Run: headless pygame with SDL's dummy video driver; simulated clock (each Clock.tick advances the game by its frame time, no real sleeping); random seed 0; keys injected as events and as key.get_pressed() state; no mouse input.
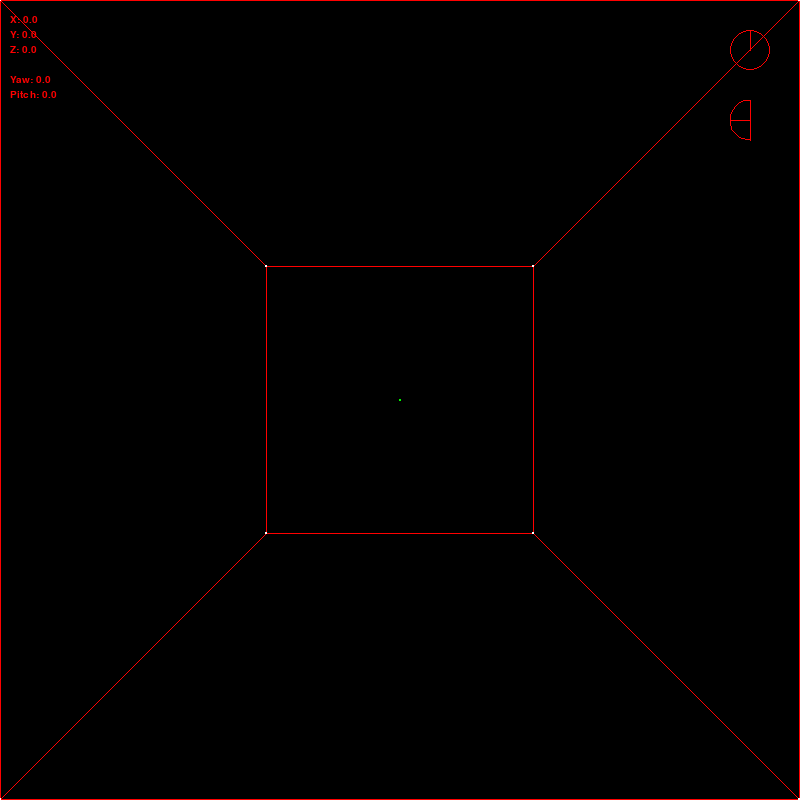
Frame 1 of 4 · flips 1–60 · no input
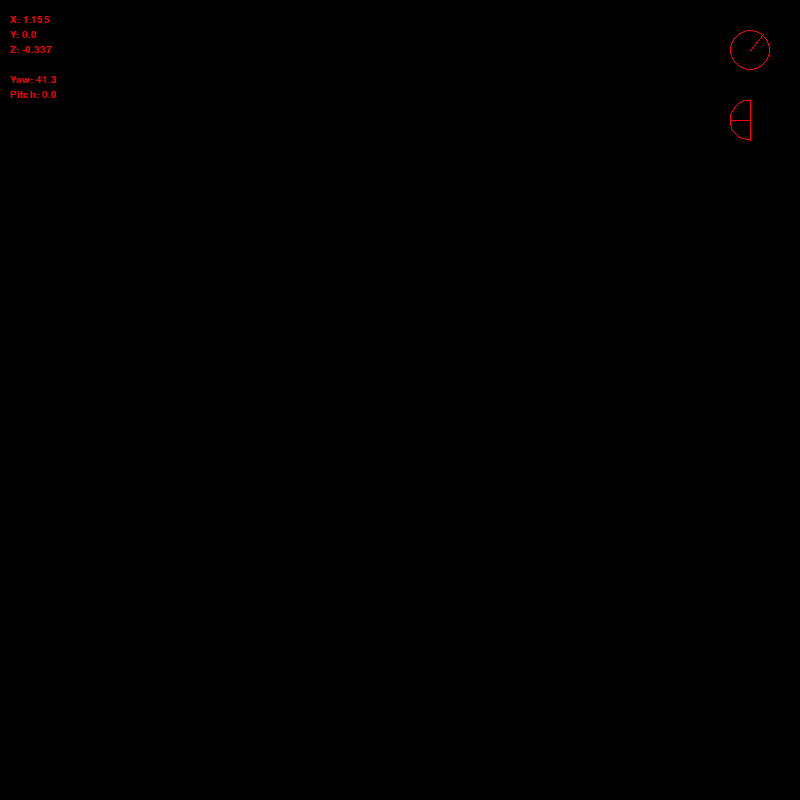
Frame 2 of 4 · flips 61–180 · tapped SPACE, RETURN · held RIGHT (→), D
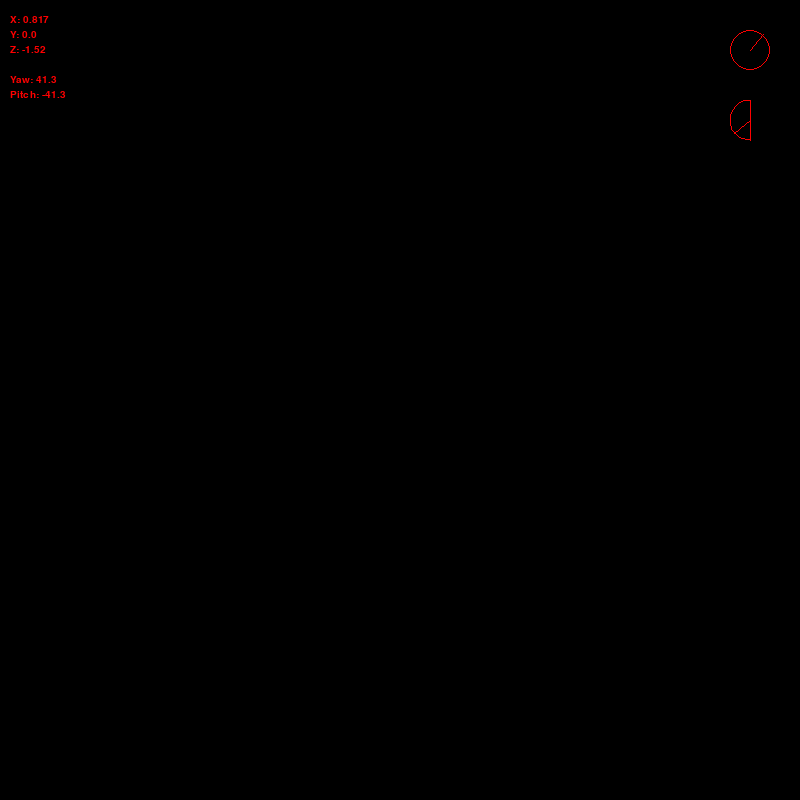
Frame 3 of 4 · flips 181–300 · held DOWN (↓), S
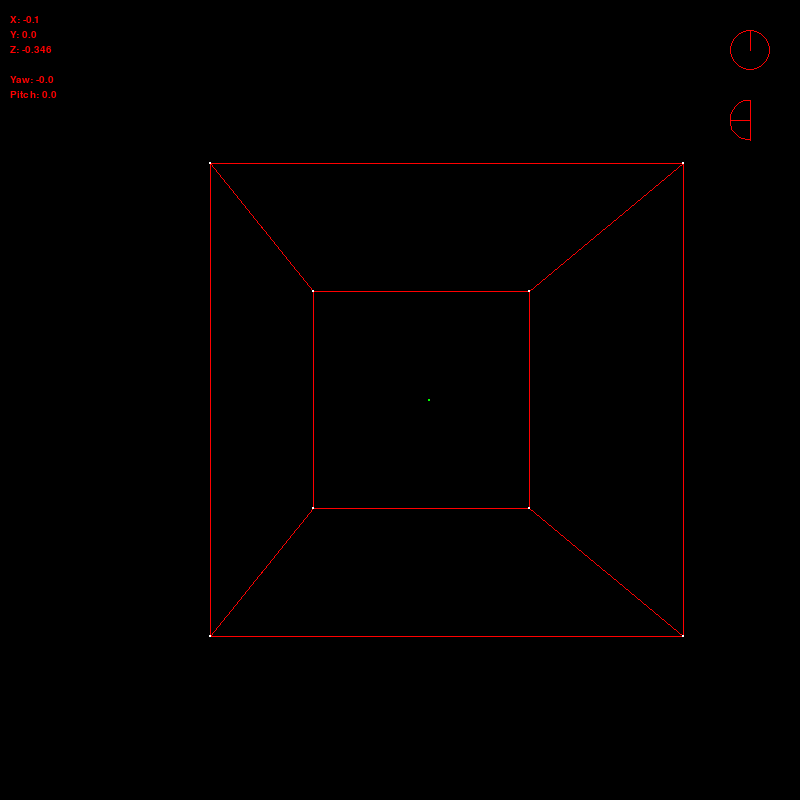
Frame 4 of 4 · flips 301–420 · held LEFT (←), A, UP (↑), W

The pygame program that drew these frames:

import pygame as pg
import math as mat
import random as rand
Vec3 = pg.Vector3
Vec2 = pg.Vector2

arg = 1

pg.init()
screen = pg.display.set_mode((800, 800))
pg.display.set_caption("Game")
clock = pg.time.Clock()
running = True
dt = 0

font = pg.font.SysFont("Consolas", 15)

# world pos -> relative pos -> cam yaw pos -> cam pitch pos

# cam yaw = +- pi (looped)
# cam pitch = +- pi/2 (cramped)
# yaw first to avoid causing overall roll

class Point:
    def __init__(self, screen, world_pos=(0,0,0), colour="red"):
        self.world_pos = Vec3(world_pos)
        self.screen = screen
        self.colour = colour

    # returns a polar coordinate relative to viewer (yaw, pitch, magnitude)
    # 0 yaw = facing +z
    # 0 pitch = flat on xy axis
    def polar_pos(self, offset):
        relative_pos = self.world_pos - offset
        yaw = mat.atan2(relative_pos.x, relative_pos.z)
        xz_mag = relative_pos.xz.magnitude()
        pitch = mat.atan2(relative_pos.y, xz_mag)
        xyz_mag = mat.sqrt(xz_mag ** 2 + relative_pos.y ** 2)
        return (yaw, pitch, xyz_mag)

    # returns rectangular coords of point relative to cameras yaw/pitch (rotates the world around camera)
    def cam_relative_pos(self, offset, cam_yaw, cam_pitch):
        polar_pos = self.polar_pos(offset)
        ryaw = polar_pos[0] - cam_yaw

        opitch = polar_pos[1]
        xyz_mag = polar_pos[2]
        xz_mag = mat.cos(opitch) * xyz_mag
        ny = mat.sin(opitch) * xyz_mag
        nz = mat.cos(ryaw) * xz_mag
        rx = mat.sin(ryaw) * xz_mag

        ry = ny * mat.cos(cam_pitch) - nz * mat.sin(cam_pitch)
        rz = ny * mat.sin(cam_pitch) + nz * mat.cos(cam_pitch)



        #rpitch = polar_pos[1] - cam_pitch
        #xyz_mag = polar_pos[2]
        #xz_mag = mat.cos(rpitch) * xyz_mag
        #ry = mat.sin(rpitch) * xyz_mag
        #rz = mat.cos(ryaw) * xz_mag
        #rx = mat.sin(ryaw) * xz_mag
        return Vec3(rx, ry, rz)

    def screen_pos(self, offset=Vec3(), cam_yaw=0, cam_pitch=0):
        rpos = self.cam_relative_pos(offset, cam_yaw, cam_pitch)
        if rpos.z > 0:
            screen_pos = (Vec2(rpos.x / rpos.z, -1 * rpos.y / rpos.z) + (1, 1)) * self.screen.get_height() / 2
        #if self.world_pos.z - offset.z != 0:
        #    screen_pos = Vec2(self.world_pos.xy) + offset.xy
        #    screen_pos /= self.world_pos.z + offset.z
        #    screen_pos += (1, 1)
        #    screen_pos /= 2
        #    screen_pos *= self.screen.get_height()
            return screen_pos
        else:
            return "na"

    def draw(self, screen, offset, cam_yaw, cam_pitch):
        if self.screen_pos(offset, cam_yaw, cam_pitch) != "na":
            pg.draw.circle(screen, self.colour, self.screen_pos(offset, cam_yaw, cam_pitch), 1)

point_list = (
    ((-0.5, 0.5, 1.5), "white"),
    ((0.5, 0.5, 1.5), "white"),
    ((0.5, -0.5, 1.5), "white"),
    ((-0.5, -0.5, 1.5), "white"),

    ((-0.5, 0.5, 0.5), "white"),
    ((0.5, 0.5, 0.5), "white"),
    ((0.5, -0.5, 0.5), "white"),
    ((-0.5, -0.5, 0.5), "white")
)

def connect(screen, point_set, offset, yaw, pitch):
    for i in range(len(point_set)):
        pa = point_set[i]
        pa_pos = pa.screen_pos(offset, yaw, pitch)
        if pa_pos == "na":
            continue
        if i == len(point_set) - 1:
            pb = point_set[0]
        else:
            pb = point_set[i + 1]
        pb_pos = pb.screen_pos(offset, yaw, pitch)
        if pb_pos == "na":
            continue
        pg.draw.line(screen, "red", pa_pos, pb_pos)


        #if p.screen_pos(offset, yaw, pitch) != "na":
        #    pg.draw.lines(screen, "red", True, [i.screen_pos(offset, yaw, pitch) for i in point_set], 1)

offset = Vec3(0,0,0)
cam_yaw = 0
cam_pitch = 0

points = [Point(screen, i[0], i[1]) for i in point_list]

point_sets = (
    (
        points[0],
        points[1],
        points[2],
        points[3]
    ),
    (
        points[4],
        points[5],
        points[6],
        points[7]
    ),
    (
        points[0],
        points[4]
    ),
    (
        points[1],
        points[5]
    ),
    (
        points[2],
        points[6]
    ),
    (
        points[3],
        points[7]
    )
)

def rand_pos_in_bounds(bounds):
    pos = [rand.random() * (bounds[1][i] - bounds[0][i]) + bounds[0][i] for i in range(3)]
    return pos

def star_gen(num, bounds=((-1,-1,-1),(1,1,1)), colour=False):
    stars = []
    colours = ["white", "lightpink", "lightsalmon", "lightyellow", "lightsteelblue", 
               "thistle", "bisque", "lavender", "mintcream", "azure", "linen", "oldlace"]
    for i in range(num):
        if colour == False:
            col = rand.choice(colours)
        else:
            col = colour
        pos = Vec3(rand_pos_in_bounds(bounds))
        stars.append(Point(screen, pos, col))
    return stars

stars = []

green_point = Point(screen, Vec3(0, 0, 1), "green")

velocity = Vec3(0,0,0)
use_velocity = True

bounding = True
middle_point = True

def increment(offset, velocity, use_velocity, input):
    if use_velocity == True:
        velocity += input
    else:
        offset += input
    return offset, velocity

while running:
    for event in pg.event.get():
        if event.type == pg.QUIT:
            running = False
        elif event.type == pg.KEYDOWN:
            if event.key == pg.K_v:
                use_velocity = not use_velocity
            elif event.key == pg.K_c:
                if len(stars) == 0:
                    stars = star_gen(2000, ((-0.5, -0.5, 0.5), (0.5, 0.5, 1.5)))
                else:
                    stars = []
            elif event.key == pg.K_x:
                bounding = not bounding
            elif event.key == pg.K_z:
                middle_point = not middle_point
            
    keys = pg.key.get_pressed()
    if keys[pg.K_w]:
        offset.xz, velocity.xz = increment(
            offset.xz, 
            velocity.xz, 
            use_velocity, 
            Vec2(mat.sin(cam_yaw), mat.cos(cam_yaw)) * dt * slow_input
        )
    if keys[pg.K_s]:
        offset.xz, velocity.xz = increment(
            offset.xz, 
            velocity.xz, 
            use_velocity, 
            -1 * Vec2(mat.sin(cam_yaw), mat.cos(cam_yaw)) * dt * slow_input
        )

    if keys[pg.K_d]:
        offset.xz, velocity.xz = increment(
            offset.xz, 
            velocity.xz, 
            use_velocity, 
            Vec2(mat.cos(cam_yaw), mat.sin(cam_yaw) * -1) * dt * slow_input
        )
    if keys[pg.K_a]:
        offset.xz, velocity.xz = increment(
            offset.xz, 
            velocity.xz, 
            use_velocity, 
            -1 * Vec2(mat.cos(cam_yaw), mat.sin(cam_yaw) * -1) * dt * slow_input
        )

    if keys[pg.K_r]:
        offset.y, velocity.y = increment(
            offset.y, 
            velocity.y, 
            use_velocity, 
            dt * slow_input
        )
    if keys[pg.K_f]:
        offset.y, velocity.y = increment(
            offset.y,
            velocity.y,
            use_velocity,
            -1 * dt * slow_input
        )

    if use_velocity:
        offset += velocity * 10 * dt
        velocity *= 1 - 4 * dt

    if keys[pg.K_DOWN]:
        if cam_pitch <= -1 * mat.pi / 2:
            cam_pitch = -1 * mat.pi / 2
        else:
            cam_pitch -= dt * mat.sqrt(slow_input)
    if keys[pg.K_UP]:
        if cam_pitch >= mat.pi / 2:
            cam_pitch = mat.pi / 2
        else:
            cam_pitch += dt * mat.sqrt(slow_input)

    if keys[pg.K_RIGHT]:
        cam_yaw += dt * mat.sqrt(slow_input)
        if cam_yaw > mat.pi:
            cam_yaw -= 2 * mat.pi
    if keys[pg.K_LEFT]:
        cam_yaw -= dt * mat.sqrt(slow_input)
        if cam_yaw < -1 * mat.pi:
            cam_yaw += 2 * mat.pi

    if keys[pg.K_SPACE]:
        slow_input = 0.1
    else:
        slow_input = 1

    screen.fill("black")

    if bounding:
        for s in point_sets:
            connect(screen, s, offset, cam_yaw, cam_pitch)

    for p in points:
        p.draw(screen, offset, cam_yaw, cam_pitch)

    for s in stars:
        s.draw(screen, offset, cam_yaw, cam_pitch)

    if middle_point:
        green_point.draw(screen, offset, cam_yaw, cam_pitch)

    pg.draw.circle(screen, "red", (750, 50), 20, 1)
    pg.draw.line(screen, "red", (750, 50), (750 + 20 * mat.sin(cam_yaw), 50 - 20 * mat.cos(cam_yaw)))

    pg.draw.arc(screen, "red", ((730, 100), (40, 40)), mat.pi / 2, mat.pi / -2, 1)
    pg.draw.line(screen, "red", (750, 100), (750, 140))
    pg.draw.line(screen, "red", (750, 120), (750 - 20 * mat.cos(cam_pitch), 120 - 20 * mat.sin(cam_pitch)))

    line = 0
    coords = [
        f"X: {round(offset.x, 3)}",
        f"Y: {round(offset.y, 3)}",
        f"Z: {round(offset.z, 3)}",
        f"",
        f"Yaw: {round(cam_yaw * 180 / mat.pi, 1)}",
        f"Pitch: {round(cam_pitch * 180 / mat.pi, 1)}"
        ]
    for i in range(6):
        text = font.render(coords[i], True, "red")
        screen.blit(text, (10, 15 * (i + 1)))

    pg.display.flip()

    dt = clock.tick(144) / 1000

    #db_world_pos = points[9].world_pos
    #db_polar_pos = points[9].polar_pos(Vec3(offset))
    #db_cam_rel_pos = points[9].cam_relative_pos(Vec3(offset), cam_yaw, cam_pitch)
    #db_screen_pos = points[9].screen_pos(Vec3(offset), cam_yaw, cam_pitch)
    #db_rel_pos = points[9].world_pos - Vec3(offset)

pg.quit()

#def simple(x, n):
#    return [round(x[i], n) for i in range(len(x))]
#
#print(f"""
#
#World Pos: {db_world_pos}
#Offset: {simple(offset, 1)}
#
#Relative pos: {simple(db_rel_pos, 3)}
#Polar pos: {simple(db_polar_pos, 3)}
#
#Yaw: {round(cam_yaw, 3)}
#Pitch: {round(cam_pitch, 3)}
#
#Cam relative pos: {simple(db_cam_rel_pos, 3)}
#
#Screen pos: {simple(db_screen_pos, 1)}""")
